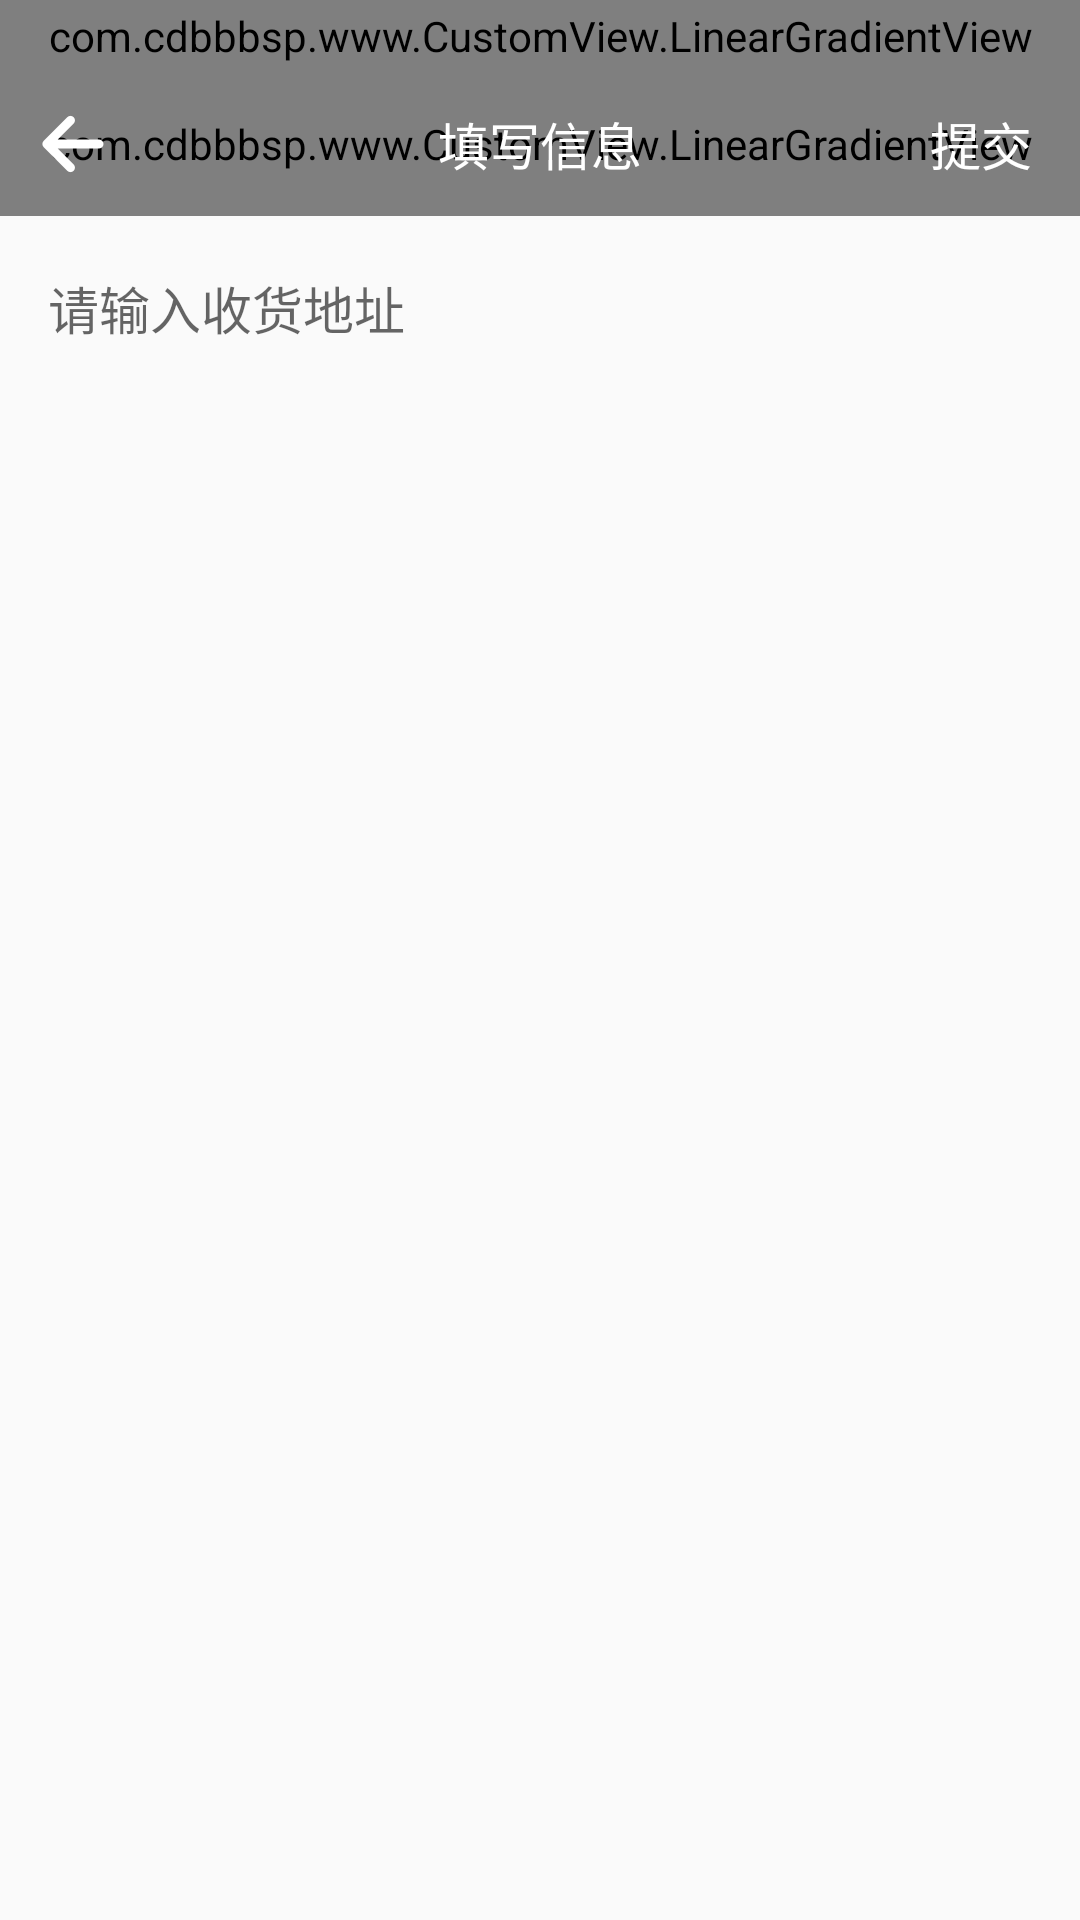

The Android layout XML behind this screen, and the referenced resources:
<!-- AndroidManifest.xml: application theme AppTheme -->
<!-- res/layout/activity_info.xml -->
<?xml version="1.0" encoding="utf-8"?>
<LinearLayout xmlns:android="http://schemas.android.com/apk/res/android"
    xmlns:app="http://schemas.android.com/apk/res-auto"
    xmlns:tools="http://schemas.android.com/tools"
    android:layout_width="match_parent"
    android:layout_height="match_parent"
    android:orientation="vertical"
    tools:context="com.cdbbbsp.www.Activity.InfoActivity">

    <LinearLayout
        android:layout_width="match_parent"
        android:layout_height="24dp">

        <com.cdbbbsp.www.CustomView.LinearGradientView
            android:layout_width="match_parent"
            android:layout_height="match_parent" />
    </LinearLayout>

    <RelativeLayout
        android:layout_width="match_parent"
        android:layout_height="48dp">

        <com.cdbbbsp.www.CustomView.LinearGradientView
            android:layout_width="match_parent"
            android:layout_height="match_parent" />
        <ImageButton
            android:id="@+id/activity_info_back"
            android:layout_width="48dp"
            android:layout_height="48dp"
            android:scaleType="fitXY"
            android:padding="12dp"
            android:background="@android:color/transparent"
            android:src="@drawable/ic_nav_arrow_left"/>

        <TextView
            android:layout_width="wrap_content"
            android:layout_height="wrap_content"
            android:textSize="17dp"
            android:layout_centerInParent="true"
            android:textColor="@android:color/white"
            android:text="填写信息"/>

        <TextView
            android:id="@+id/activity_info_commit"
            android:layout_width="wrap_content"
            android:layout_height="wrap_content"
            android:layout_marginRight="16dp"
            android:layout_alignParentRight="true"
            android:layout_centerVertical="true"
            android:textColor="@android:color/white"
            android:textSize="17dp"
            android:text="提交"/>

    </RelativeLayout>


    <EditText
        android:id="@+id/activity_info_edtName"
        android:hint="请输入姓名"
        android:lines="1"
        style="@style/activity_info_edittextstyle" />

    <View style="@style/activity_info_viewstyle" />

    <EditText
        android:id="@+id/activity_info_edtPhone"
        android:hint="请输入电话"
        android:inputType="phone"
        style="@style/activity_info_edittextstyle" />

    <View style="@style/activity_info_viewstyle" />

        <EditText
            android:id="@+id/activity_info_edtAdd"
            android:hint="请输入收货地址"
            android:inputType="textMultiLine"
            android:layout_width="match_parent"
            android:layout_height="wrap_content"
            android:paddingRight="16dp"
            android:paddingLeft="16dp"
            android:textSize="17dp"
            android:textColor="#454545"
            android:background="@android:color/transparent"
            android:paddingBottom="18dp"
            android:paddingTop="18dp"
            />

    <View style="@style/activity_info_viewstyle" />




</LinearLayout>
<!-- resources referenced by this layout -->
<resources>
  <!-- drawable ic_nav_arrow_left: png bitmap (drawable-hdpi, 352 bytes) -->
  <style name="AppTheme" parent="Theme.AppCompat.Light.DarkActionBar">
          
          <item name="colorPrimary">@color/colorPrimary</item>
          <item name="colorPrimaryDark">@color/colorPrimaryDark</item>
          <item name="colorAccent">@color/colorAccent</item>
      </style>
  <!-- not gathered from this repository: default colours our renderer supplied (Android Studio template values) -->
  <color name="colorPrimary">#FF6200EE</color>
  <color name="colorPrimaryDark">#FF3700B3</color>
  <color name="colorAccent">#FF03DAC5</color>
</resources>
